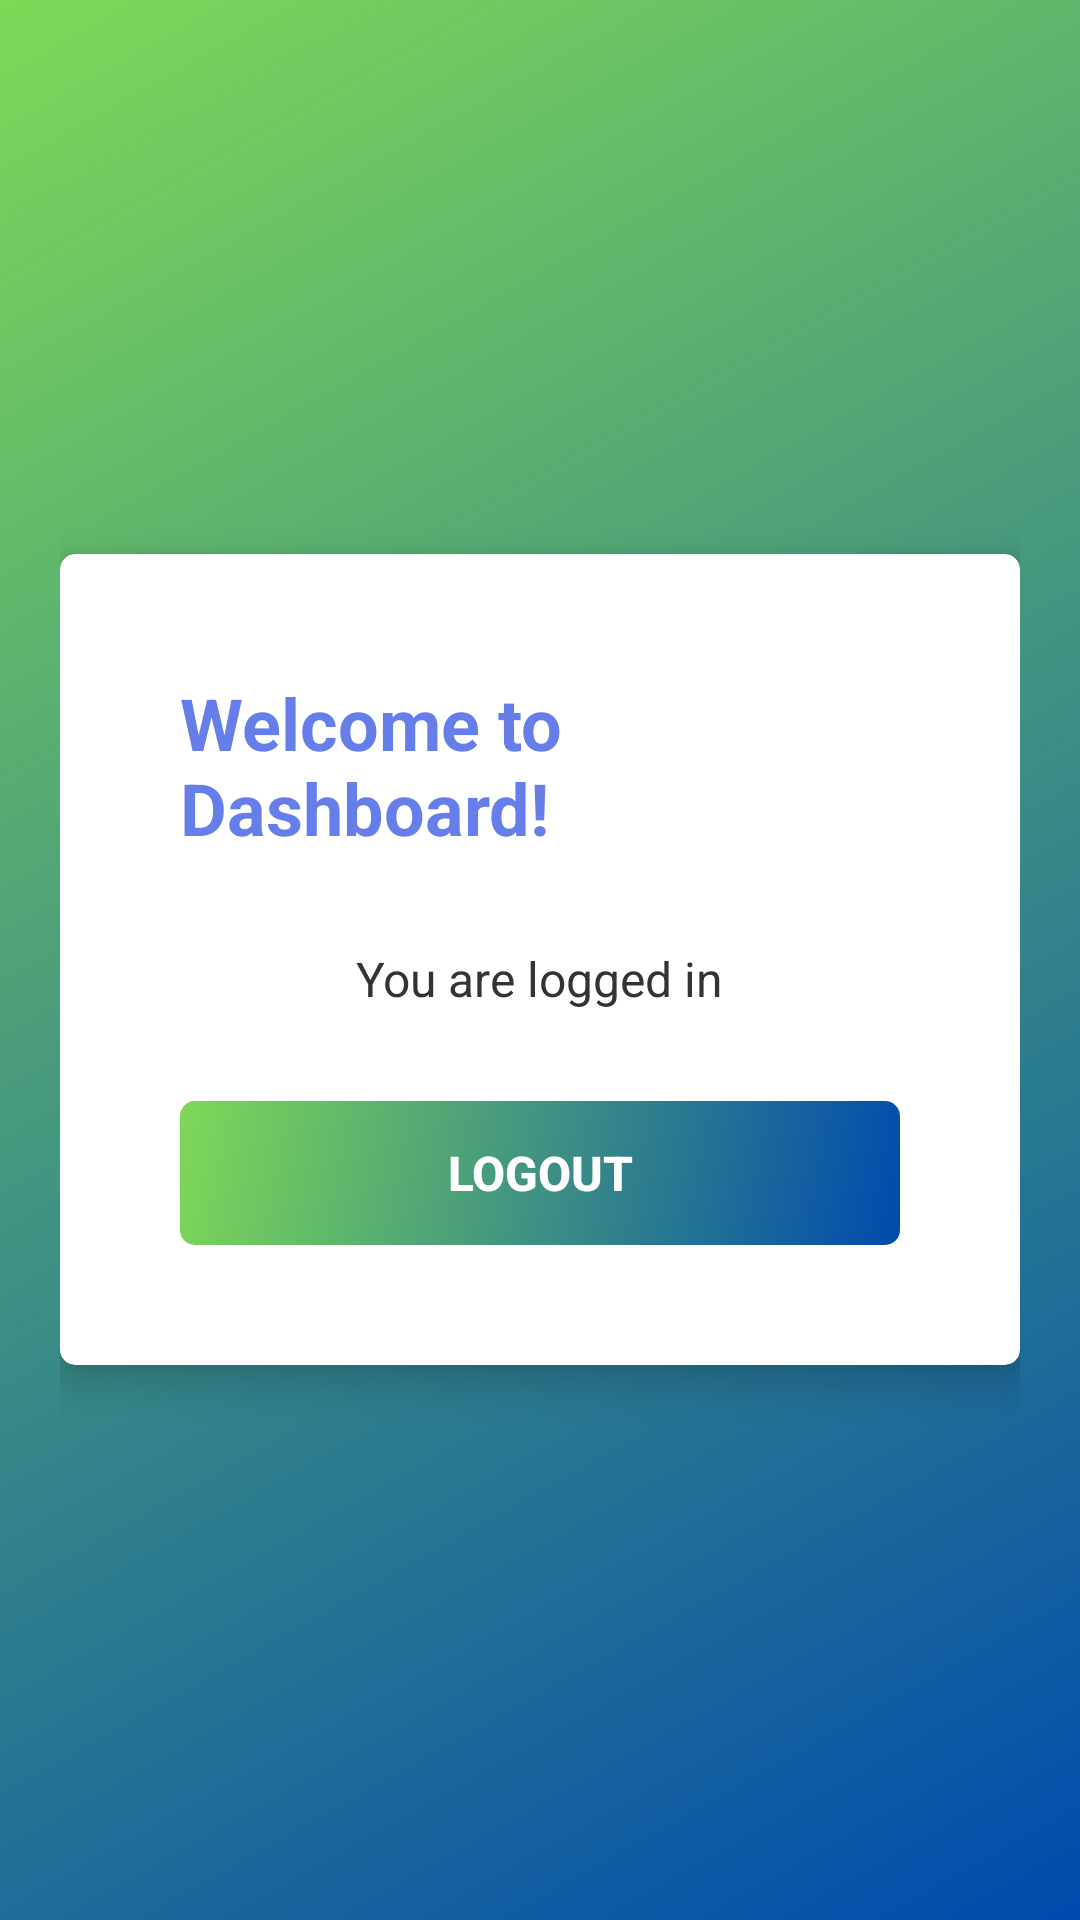

Write the Android layout XML for this screen, with the resource values it uses.
<!-- AndroidManifest.xml: application theme Theme.LogPoint -->
<!-- res/layout/activity_dashboard.xml -->
<?xml version="1.0" encoding="utf-8"?>
<LinearLayout xmlns:android="http://schemas.android.com/apk/res/android"
    xmlns:app="http://schemas.android.com/apk/res-auto"
    android:layout_width="match_parent"
    android:layout_height="match_parent"
    android:orientation="vertical"
    android:background="@drawable/gradient_background"
    android:gravity="center"
    android:padding="@dimen/spacing_xl">

    <androidx.cardview.widget.CardView
        android:layout_width="match_parent"
        android:layout_height="wrap_content"
        app:cardCornerRadius="@dimen/button_corner_radius"
        app:cardElevation="8dp"
        app:cardBackgroundColor="@color/white">

        <LinearLayout
            android:layout_width="match_parent"
            android:layout_height="wrap_content"
            android:orientation="vertical"
            android:padding="@dimen/spacing_huge"
            android:gravity="center">

            <TextView
                android:layout_width="wrap_content"
                android:layout_height="wrap_content"
                android:text="Welcome to Dashboard!"
                android:textSize="@dimen/text_xxl"
                android:textColor="@color/primary_dark"
                android:textStyle="bold"
                android:layout_marginBottom="@dimen/spacing_xxxl" />

            <TextView
                android:id="@+id/tvWelcome"
                android:layout_width="wrap_content"
                android:layout_height="wrap_content"
                android:text="You are logged in"
                android:textSize="@dimen/text_md"
                android:textColor="@color/text_dark"
                android:layout_marginBottom="@dimen/spacing_xxxl" />

            <Button
                android:id="@+id/btnLogout"
                android:layout_width="match_parent"
                android:layout_height="@dimen/button_height"
                android:background="@drawable/gradient_button"
                android:text="Logout"
                android:textColor="@color/white"
                android:textSize="@dimen/text_md"
                android:textStyle="bold"
                android:stateListAnimator="@null" />

        </LinearLayout>

    </androidx.cardview.widget.CardView>

</LinearLayout>
<!-- resources referenced by this layout -->
<resources>
  <color name="primary_dark">#667EEA</color>
  <color name="text_dark">#333333</color>
  <color name="white">#FFFFFF</color>
  <dimen name="button_corner_radius">5dp</dimen>
  <dimen name="button_height">48dp</dimen>
  <dimen name="spacing_huge">40dp</dimen>
  <dimen name="spacing_xl">20dp</dimen>
  <dimen name="spacing_xxxl">30dp</dimen>
  <dimen name="text_md">16sp</dimen>
  <dimen name="text_xxl">24sp</dimen>
  <!-- drawable gradient_background (drawable) -->
  <?xml version="1.0" encoding="utf-8"?>
  <shape xmlns:android="http://schemas.android.com/apk/res/android">
      <gradient
          android:angle="135"
          android:startColor="#004aad"
          android:endColor="#7ed957" />
  </shape>
  <!-- drawable gradient_button (drawable) -->
  <?xml version="1.0" encoding="utf-8"?>
  <shape xmlns:android="http://schemas.android.com/apk/res/android">
      <gradient
          android:angle="135"
          android:startColor="#004aad"
          android:endColor="#7ed957" />
      <corners android:radius="5dp" />
      <padding
          android:left="12dp"
          android:top="12dp"
          android:right="12dp"
          android:bottom="12dp" />
  </shape>
  <style name="Theme.LogPoint" parent="Theme.MaterialComponents.DayNight.NoActionBar">
          
          <item name="colorPrimary">@color/primary_dark</item>
          <item name="colorPrimaryVariant">@color/primary_light</item>
          <item name="colorOnPrimary">@color/white</item>
  
          
          <item name="colorError">@color/error</item>
  
          
          <item name="android:colorBackground">@color/bg_light</item>
      </style>
  <color name="primary_light">#764BA2</color>
  <color name="error">#F44336</color>
  <color name="bg_light">#F5F5F5</color>
</resources>
